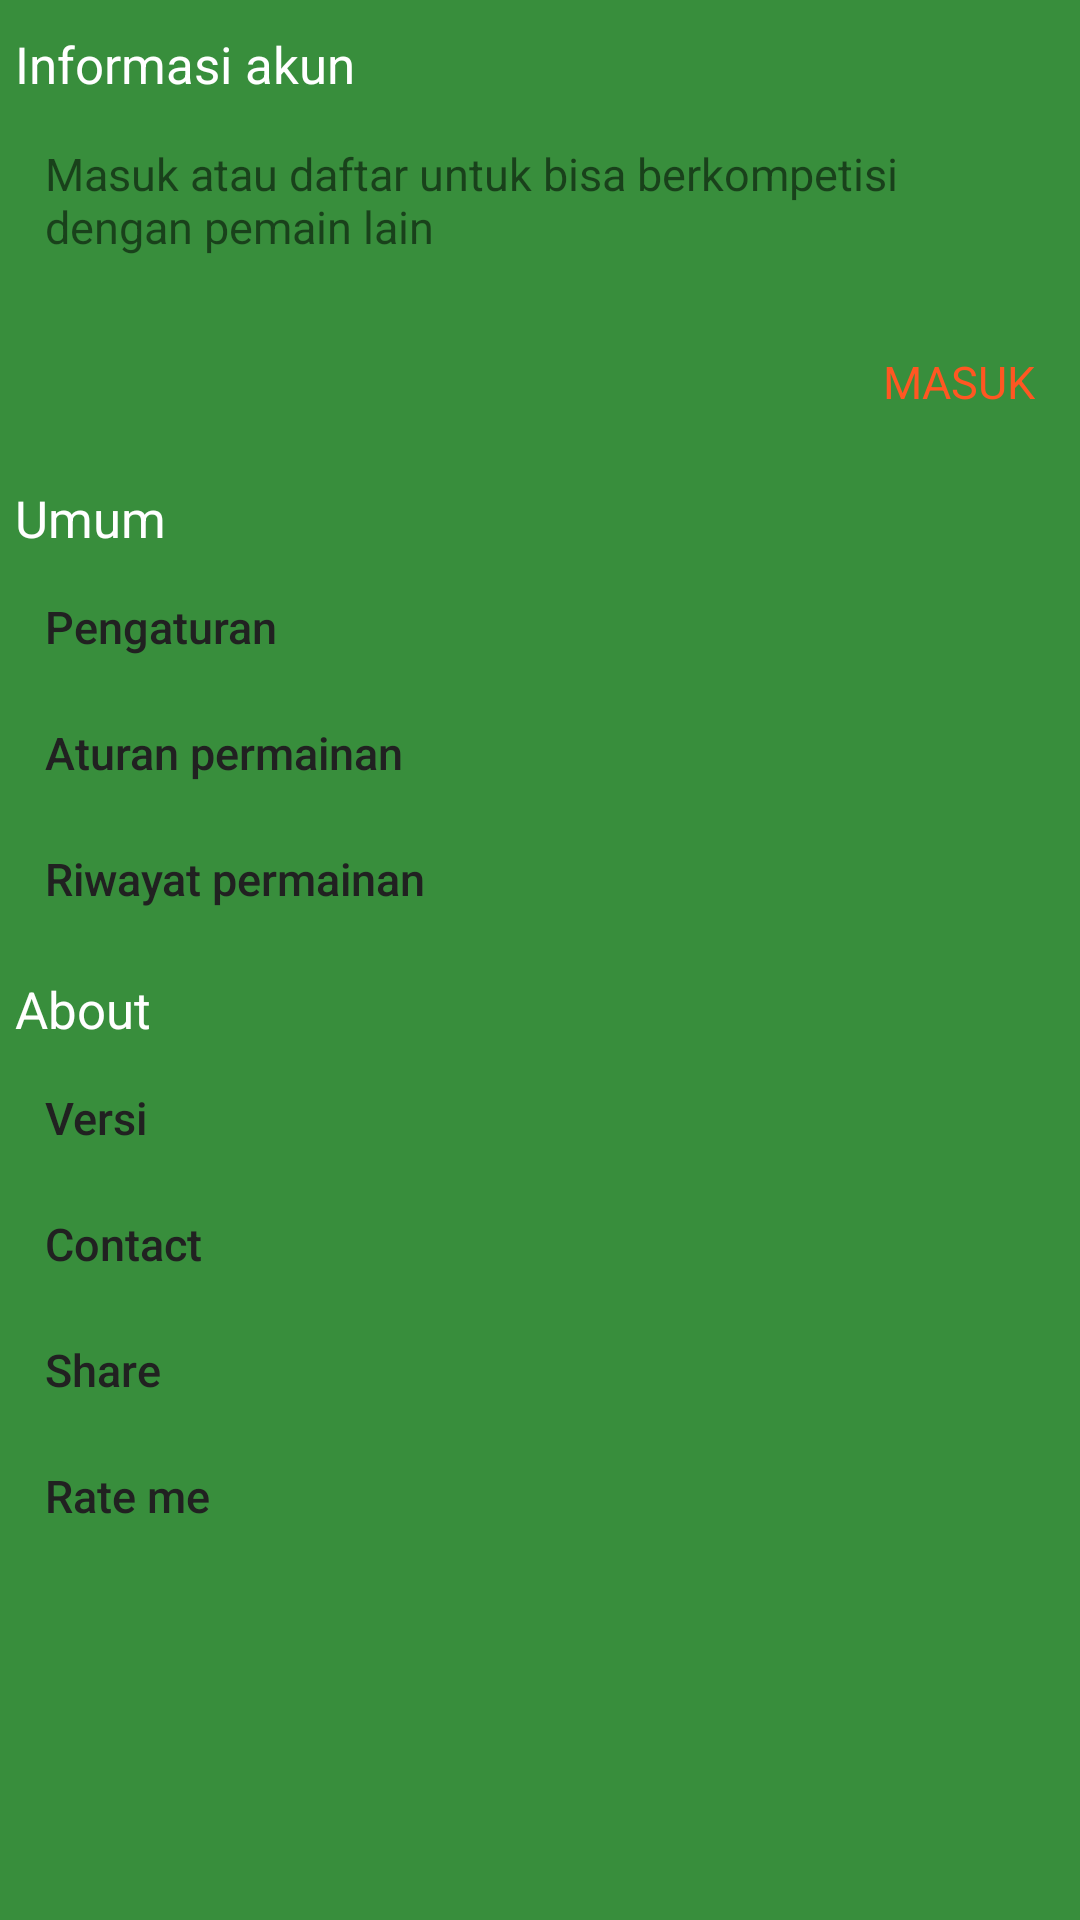

Write the Android layout XML for this screen, with the resource values it uses.
<!-- AndroidManifest.xml: application theme AppTheme -->
<!-- res/layout/fragment_settings.xml -->
<?xml version="1.0" encoding="utf-8"?>
<FrameLayout xmlns:android="http://schemas.android.com/apk/res/android"
    android:layout_width="match_parent"
    android:layout_height="match_parent"
    xmlns:tools="http://schemas.android.com/tools"
    android:id="@+id/frameBg"
    android:background="@color/colorPrimaryDark">

    <ScrollView
        android:layout_width="match_parent"
        android:layout_height="match_parent"
        android:id="@+id/scroll">

        <LinearLayout
            android:layout_width="match_parent"
            android:layout_height="wrap_content"
            android:paddingLeft="5dp"
            android:paddingRight="5dp"
            android:orientation="vertical">

            <TextView
                android:layout_width="match_parent"
                android:layout_height="wrap_content"
                android:text="@string/sub_akun"
                android:textSize="17sp"
                android:textColor="@color/colorWhite"
                android:layout_marginBottom="5dp"
                android:layout_marginTop="10dp"
                fontPath="fonts/Poppins-Bold.ttf"
                tools:ignore="MissingPrefix"/>

            <LinearLayout
                android:background="@drawable/card_bg_selector"
                android:layout_width="match_parent"
                android:layout_height="wrap_content"
                android:orientation="vertical"
                android:id="@+id/linLayoutAccount"
                android:padding="10dp"
                android:layout_marginBottom="4dp"
                android:elevation="5dp">

                <TextView
                    android:layout_width="match_parent"
                    android:layout_height="wrap_content"
                    android:text="Masuk atau daftar untuk bisa berkompetisi dengan pemain lain"
                    android:textSize="15sp"
                    android:id="@+id/txtFullName"/>
                <TextView
                    android:layout_width="match_parent"
                    android:layout_height="wrap_content"
                    android:text=""
                    android:textSize="12sp"
                    android:id="@+id/txtEmail"
                    android:layout_marginBottom="15dp"/>

                <LinearLayout
                    android:layout_width="match_parent"
                    android:layout_height="wrap_content"
                    android:orientation="horizontal">

                    <TextView
                        android:layout_width="wrap_content"
                        android:layout_height="wrap_content"
                        android:text=""
                        android:textSize="10sp"
                        android:layout_gravity="center"
                        android:textColor="@android:color/holo_blue_dark"
                        android:id="@+id/txtFBConnect"
                        />

                    <TextView
                        android:layout_width="match_parent"
                        android:layout_height="wrap_content"
                        android:text="MASUK"
                        android:textSize="15sp"
                        android:gravity="right"
                        android:textColor="@color/colorAccent"
                        android:id="@+id/txtSign"
                        />
                </LinearLayout>
            </LinearLayout>

            <TextView
                android:layout_width="match_parent"
                android:layout_height="wrap_content"
                android:text="@string/sub_umum"
                android:textSize="17sp"
                android:textColor="@color/colorWhite"
                android:layout_marginBottom="5dp"
                android:layout_marginTop="10dp"
                fontPath="fonts/Poppins-Bold.ttf"
                tools:ignore="MissingPrefix"/>
            <Button
                android:layout_width="match_parent"
                android:layout_height="40dp"
                android:background="@drawable/card_bg_selector"
                android:text="@string/menu_pengaturan"
                android:gravity="left|center_vertical"
                android:paddingLeft="10dp"
                android:textSize="15sp"
                fontPath="fonts/Poppins-SemiBold.ttf"
                tools:ignore="MissingPrefix"
                android:layout_marginBottom="2dp"
                android:id="@+id/btnPengaturan"
                android:textAllCaps="false"/>
            <Button
                android:layout_width="match_parent"
                android:layout_height="40dp"
                android:background="@drawable/card_bg_selector"
                android:text="@string/menu_rule"
                android:gravity="left|center_vertical"
                android:paddingLeft="10dp"
                android:textSize="15sp"
                fontPath="fonts/Poppins-SemiBold.ttf"
                tools:ignore="MissingPrefix"
                android:id="@+id/btnRule"
                android:textAllCaps="false"
                android:layout_marginBottom="2dp"/>
            <Button
                android:layout_width="match_parent"
                android:layout_height="40dp"
                android:background="@drawable/card_bg_selector"
                android:text="@string/menu_riwayat"
                android:gravity="left|center_vertical"
                android:paddingLeft="10dp"
                android:textSize="15sp"
                fontPath="fonts/Poppins-SemiBold.ttf"
                tools:ignore="MissingPrefix"
                android:id="@+id/btnRiwayat"
                android:textAllCaps="false"
                android:layout_marginBottom="2dp"/>

            <TextView
                android:layout_width="match_parent"
                android:layout_height="wrap_content"
                android:text="@string/sub_about"
                android:textSize="17sp"
                android:textColor="@color/colorWhite"
                android:layout_marginBottom="5dp"
                android:layout_marginTop="10dp"
                fontPath="fonts/Poppins-Bold.ttf"
                tools:ignore="MissingPrefix"/>
            <Button
                android:layout_width="match_parent"
                android:layout_height="40dp"
                android:background="@drawable/card_bg_selector"
                android:text="@string/menu_versi"
                android:gravity="left|center_vertical"
                android:paddingLeft="10dp"
                android:textSize="15sp"
                fontPath="fonts/Poppins-SemiBold.ttf"
                tools:ignore="MissingPrefix"
                android:layout_marginBottom="2dp"
                android:id="@+id/btnVersi"
                android:textAllCaps="false"/>
            <Button
                android:layout_width="match_parent"
                android:layout_height="40dp"
                android:background="@drawable/card_bg_selector"
                android:text="@string/menu_contact"
                android:gravity="left|center_vertical"
                android:paddingLeft="10dp"
                android:textSize="15sp"
                fontPath="fonts/Poppins-SemiBold.ttf"
                tools:ignore="MissingPrefix"
                android:id="@+id/btnContact"
                android:textAllCaps="false"
                android:layout_marginBottom="2dp"/>
            <Button
                android:layout_width="match_parent"
                android:layout_height="40dp"
                android:background="@drawable/card_bg_selector"
                android:text="@string/menu_share"
                android:gravity="left|center_vertical"
                android:paddingLeft="10dp"
                android:textSize="15sp"
                fontPath="fonts/Poppins-SemiBold.ttf"
                tools:ignore="MissingPrefix"
                android:id="@+id/btnShare"
                android:textAllCaps="false"
                android:layout_marginBottom="2dp"/>
            <Button
                android:layout_width="match_parent"
                android:layout_height="40dp"
                android:background="@drawable/card_bg_selector"
                android:text="@string/menu_rate"
                android:gravity="left|center_vertical"
                android:paddingLeft="10dp"
                android:textSize="15sp"
                fontPath="fonts/Poppins-SemiBold.ttf"
                tools:ignore="MissingPrefix"
                android:id="@+id/btnRate"
                android:textAllCaps="false"
                android:layout_marginBottom="10dp"/>
        </LinearLayout>
    </ScrollView>
</FrameLayout>
<!-- resources referenced by this layout -->
<resources>
  <color name="colorAccent">#FF5722</color>
  <color name="colorPrimaryDark">#388E3C</color>
  <color name="colorWhite">#FFFFFF</color>
  <string name="menu_contact">Contact</string>
  <string name="menu_pengaturan">Pengaturan</string>
  <string name="menu_rate">Rate me</string>
  <string name="menu_riwayat">Riwayat permainan</string>
  <string name="menu_rule">Aturan permainan</string>
  <string name="menu_share">Share</string>
  <string name="menu_versi">Versi</string>
  <string name="sub_about">About</string>
  <string name="sub_akun">Informasi akun</string>
  <string name="sub_umum">Umum</string>
  <style name="AppTheme" parent="Theme.AppCompat.Light.DarkActionBar">
          
          <item name="colorPrimary">@color/colorPrimary</item>
          <item name="colorPrimaryDark">@color/colorPrimaryDark</item>
          <item name="colorAccent">@color/colorAccent</item>
          <item name="colorControlActivated">@color/colorControlActivated</item>
          <item name="colorControlNormal">@color/colorControlNormal</item>
          <item name="colorControlHighlight">@color/colorPrimary</item>
          <item name="android:windowBackground">@color/windowBackground</item>
          <item name="android:navigationBarColor" tools:targetApi="lollipop">@color/colorPrimary</item>
          <item name="android:windowActionBarOverlay">false</item>
  
          <item name="android:textColorPrimary">@color/colorTextPrimary</item>
          <item name="android:textColorSecondary">@color/colorTextSecondary</item>
          <item name="textColorError">@color/colorValidation</item>
      </style>
  <color name="colorPrimary">#4CAF50</color>
  <color name="colorControlActivated">#C8E6C9</color>
  <color name="colorControlNormal">#C8E6C9</color>
  <color name="windowBackground">#ffffff</color>
  <color name="colorTextPrimary">#212121</color>
  <color name="colorTextSecondary">#757575</color>
  <color name="colorValidation">#F63D2B</color>
</resources>
